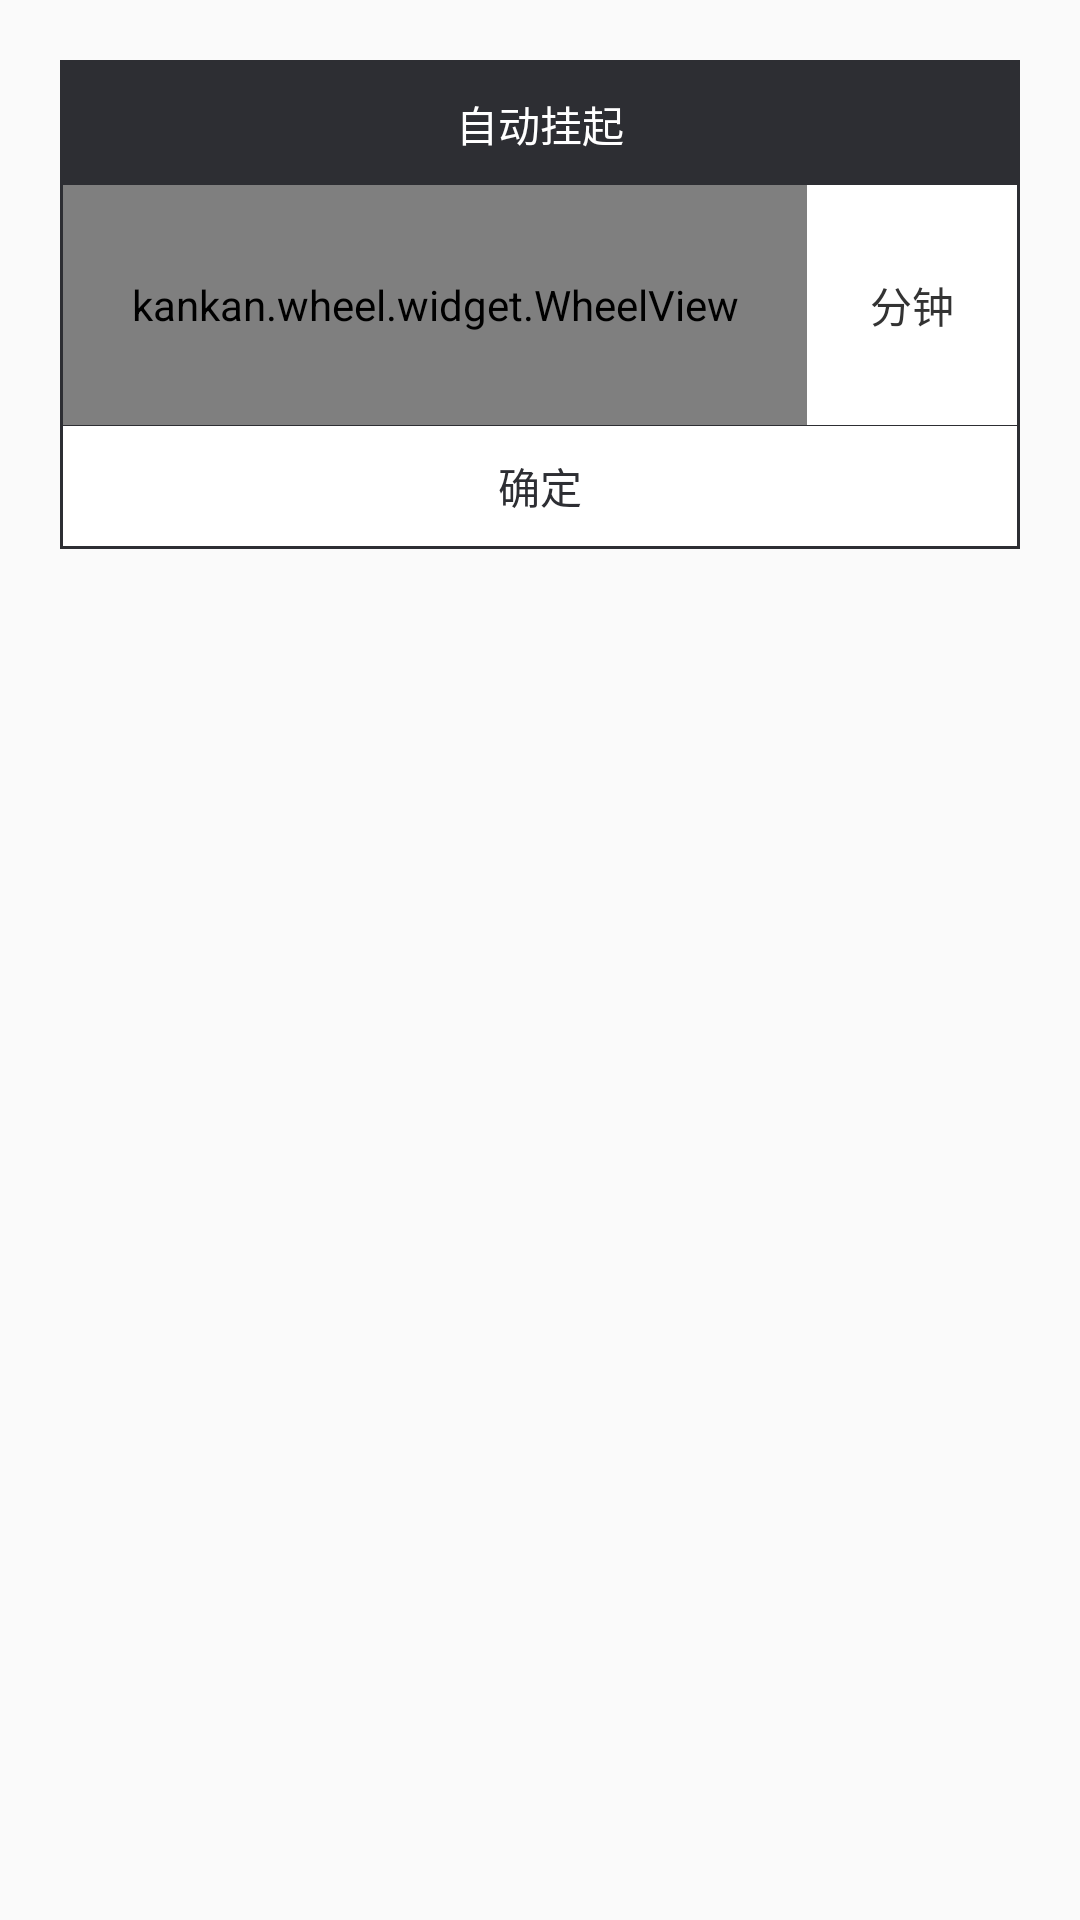

Here is an Android app screen rendered from its layout file. Give the layout XML and the strings, colors and styles it references.
<!-- AndroidManifest.xml: application theme Base.AppTheme -->
<!-- res/layout/dialog_wheel_selector.xml -->
<?xml version="1.0" encoding="utf-8"?>

<LinearLayout xmlns:android="http://schemas.android.com/apk/res/android"
    android:layout_width="match_parent"
    android:layout_height="wrap_content"
    android:orientation="vertical"
    android:padding="20dip"
    >

    <LinearLayout
        android:layout_width="match_parent"
        android:layout_height="wrap_content"
        android:orientation="vertical"
        android:background="@drawable/btn_rectangle_background"
        android:padding="1dip"
        >
    <TextView
        android:layout_width="match_parent"
        android:layout_height="wrap_content"
        android:background="@color/gray24"
        android:textColor="@color/white"
        android:text="@string/autohandup"
        android:padding="10dip"
        android:gravity="center"
        android:textSize="14sp"
        />
    <RelativeLayout
        android:layout_width="match_parent"
        android:layout_height="80dip"
        android:orientation="horizontal"
        >
        <TextView
            android:id="@+id/tempid"
            android:layout_width="70dip"
            android:layout_height="match_parent"
            android:textSize="14sp"
            android:textColor="@color/black2"
            android:text="@string/time_minute"
            android:gravity="center"
            android:layout_alignParentRight="true"
            android:background="@color/white"
            />
    <kankan.wheel.widget.WheelView
        android:id="@+id/wheel"
        android:layout_weight="1"
        android:layout_width="match_parent"
        android:layout_height="match_parent"
        android:layout_toLeftOf="@id/tempid"
        android:background="@color/white"
        />


    </RelativeLayout>
    <ImageView
        android:layout_width="match_parent"
        android:layout_height="1px"
        android:background="@color/gray24"
        />
    <TextView
        android:id="@+id/confirm"
        android:layout_width="match_parent"
        android:layout_height="40dip"
        android:textColor="@color/gray24"
        android:textSize="14sp"
        android:text="@string/confirm"
        android:gravity="center"
        android:background="@color/white"
        />
</LinearLayout>
</LinearLayout>
<!-- resources referenced by this layout -->
<resources>
  <color name="black2">#333333</color>
  <color name="gray24">#2D2E33</color>
  <color name="white">#FFFFFF</color>
  <!-- drawable btn_rectangle_background (drawable) -->
  <?xml version="1.0" encoding="utf-8"?>
  
  <shape xmlns:android="http://schemas.android.com/apk/res/android"
      android:shape="rectangle" >
  
      
      
  
      
      <solid android:color="@color/white" />
      <stroke android:width="1dp" android:color="@color/gray24" />
      
      
  
  
  </shape>
  <string name="autohandup">自动挂起</string>
  <string name="confirm">确定</string>
  <string name="time_minute">分钟</string>
  <style name="Base.AppTheme" parent="Theme.AppCompat.Light.DarkActionBar" type="text/css">
          <item name="colorPrimary">#673AB7</item>
          <item name="colorPrimaryDark">#512DA8</item>
          <item name="colorAccent">#FF4081</item>
          <item name="android:windowNoTitle">true</item>
      </style>
</resources>
